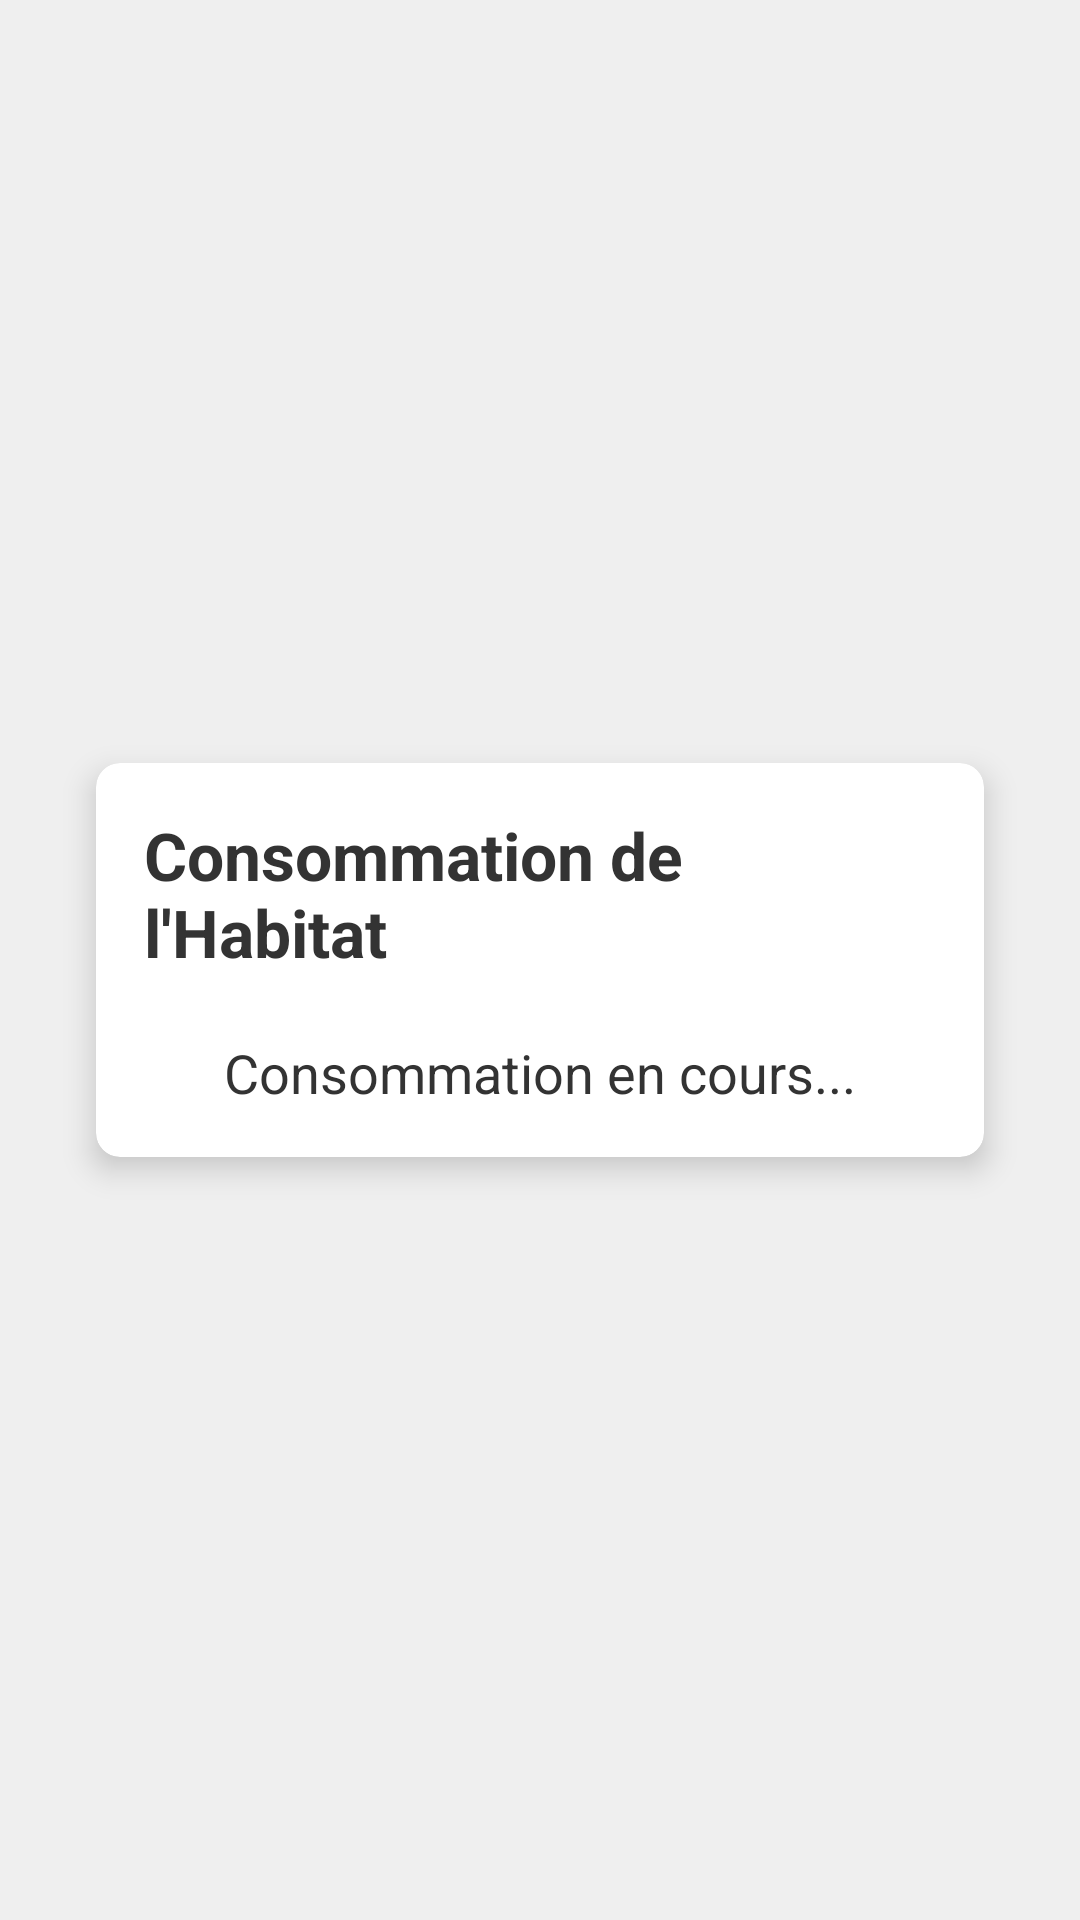

Android layout source for this screen:
<!-- AndroidManifest.xml: application theme Theme.Appli_Dev_Mobile_V2 -->
<!-- res/layout/activity_mon_habitat.xml -->
<?xml version="1.0" encoding="utf-8"?>
<androidx.constraintlayout.widget.ConstraintLayout
    xmlns:android="http://schemas.android.com/apk/res/android"
    xmlns:app="http://schemas.android.com/apk/res-auto"
    android:layout_width="match_parent"
    android:layout_height="match_parent"
    android:background="#EFEFEF"
    android:padding="16dp">

    <androidx.cardview.widget.CardView
        android:layout_width="0dp"
        android:layout_height="wrap_content"
        app:cardCornerRadius="8dp"
        app:cardElevation="6dp"
        android:layout_margin="16dp"
        app:layout_constraintTop_toTopOf="parent"
        app:layout_constraintBottom_toBottomOf="parent"
        app:layout_constraintStart_toStartOf="parent"
        app:layout_constraintEnd_toEndOf="parent">

        <LinearLayout
            android:layout_width="match_parent"
            android:layout_height="wrap_content"
            android:orientation="vertical"
            android:padding="16dp"
            android:gravity="center">

            <TextView
                android:id="@+id/textViewTitre"
                android:layout_width="wrap_content"
                android:layout_height="wrap_content"
                android:text="Consommation de l'Habitat"
                android:textSize="22sp"
                android:textStyle="bold"
                android:textColor="#333333"
                android:layout_marginBottom="20dp"/>

            <TextView
                android:id="@+id/textViewConsommation"
                android:layout_width="wrap_content"
                android:layout_height="wrap_content"
                android:text="Consommation en cours..."
                android:textSize="18sp"
                android:textColor="#333333"/>
        </LinearLayout>
    </androidx.cardview.widget.CardView>

</androidx.constraintlayout.widget.ConstraintLayout>
<!-- resources referenced by this layout -->
<resources>
  <style name="Theme.Appli_Dev_Mobile_V2" parent="Base.Theme.Appli_Dev_Mobile_V2" />
  <style name="Base.Theme.Appli_Dev_Mobile_V2" parent="Theme.AppCompat.Light.NoActionBar">
      </style>
</resources>
